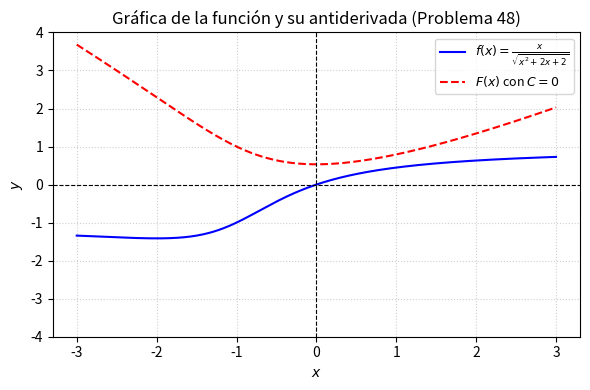

Generate this figure with matplotlib: (Note: this script raises an exception after producing the figure.)
import matplotlib
matplotlib.use('Agg')
import numpy as np
import matplotlib.pyplot as plt

def f(x):
    return x / np.sqrt(x**2 + 2*x + 2)

def F(x):
    return np.sqrt(x**2 + 2*x + 2) - np.log(np.abs(x + 1 + np.sqrt(x**2 + 2*x + 2)))

x = np.linspace(-3, 3, 400)
y_f = f(x)
y_F = F(x)

plt.figure(figsize=(6, 4))
plt.plot(x, y_f, label=r'$f(x) = \frac{x}{\sqrt{x^2 + 2x + 2}}$', color='blue')
plt.plot(x, y_F, label=r'$F(x)$ con $C=0$', color='red', linestyle='--')

plt.axhline(0, color='black', linewidth=0.8, linestyle='--')
plt.axvline(0, color='black', linewidth=0.8, linestyle='--')
plt.title('Gráfica de la función y su antiderivada (Problema 48)')
plt.xlabel('$x$')
plt.ylabel('$y$')
plt.ylim(-4, 4)
plt.legend(loc='best', fontsize=9)
plt.grid(True, linestyle=':', alpha=0.6)
plt.tight_layout()

plt.savefig(r'semana_05/graficas/SEM05_P48_grafica.png', dpi=300, bbox_inches='tight')
plt.close()
